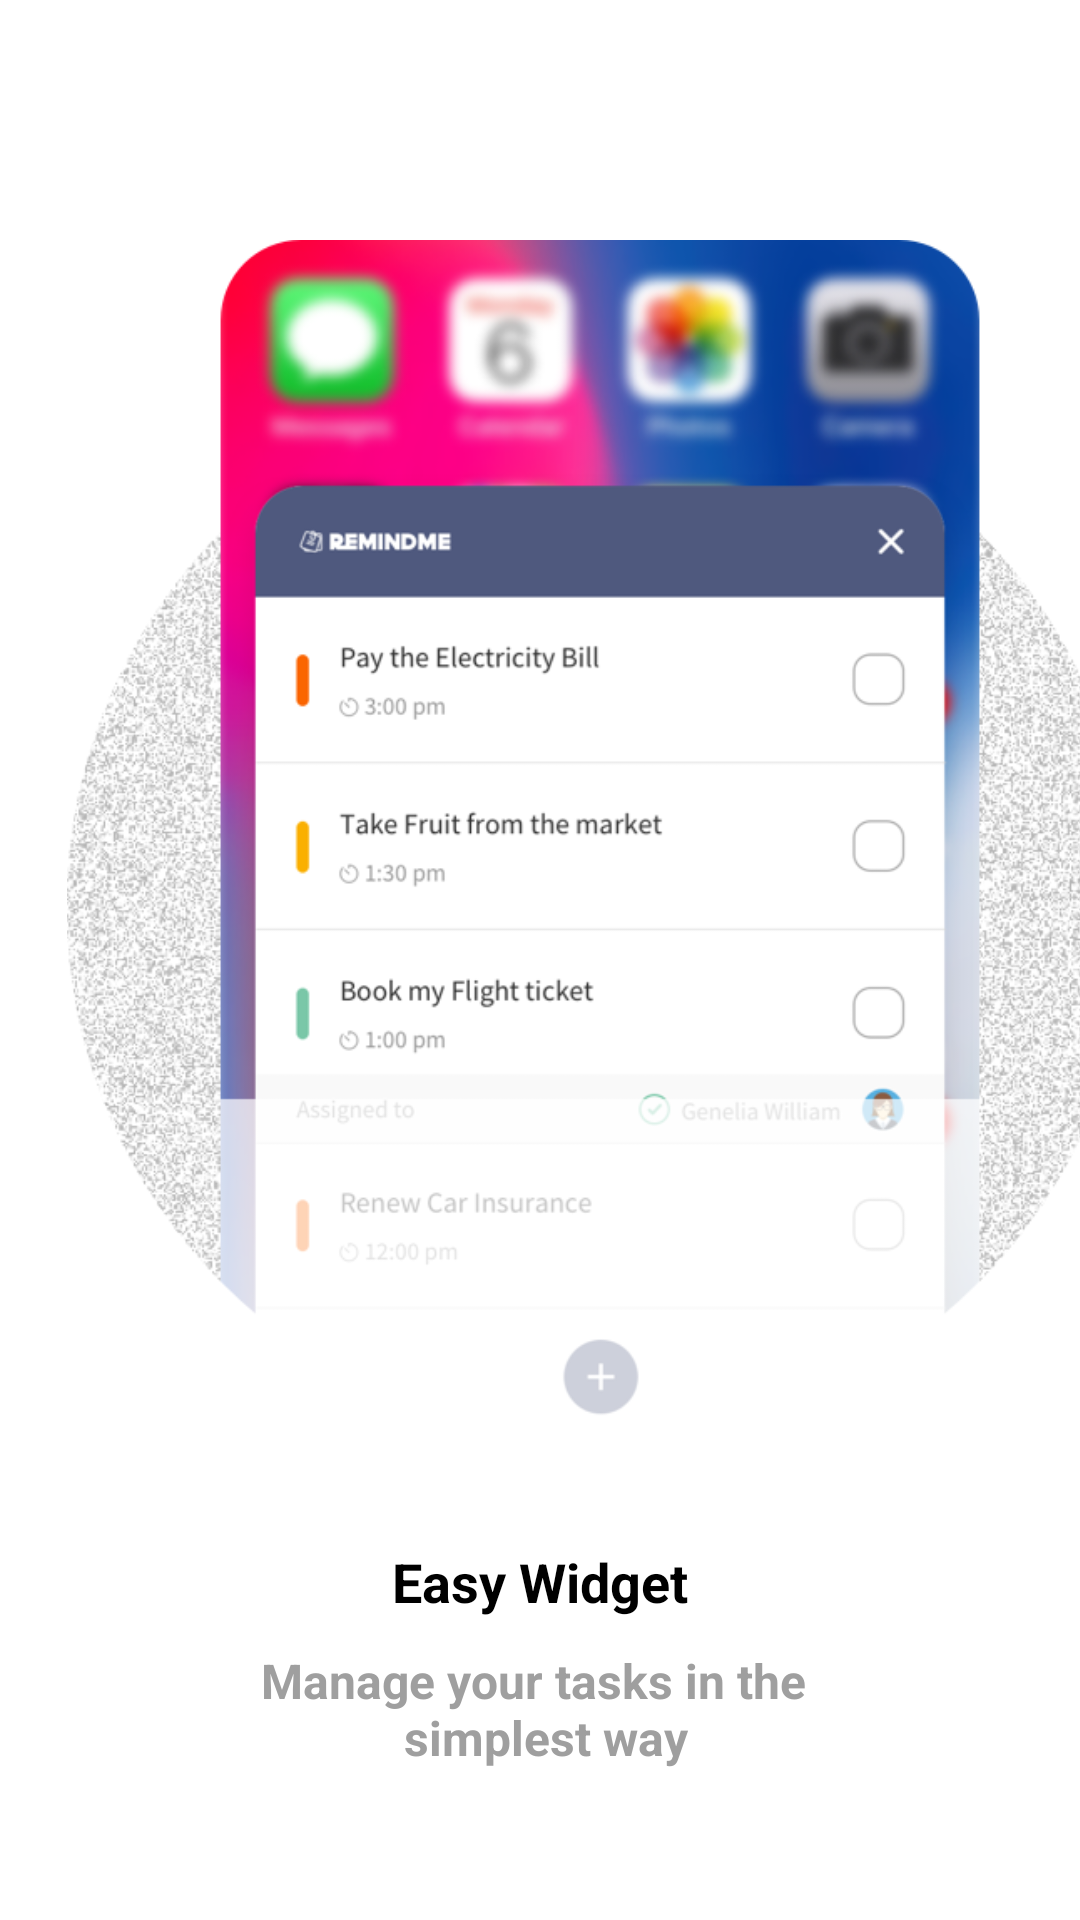

This screen was rendered from an Android layout file. Write that file and the resources it references.
<!-- AndroidManifest.xml: application theme Theme.Reminder -->
<!-- res/layout/easy_widget_layout.xml -->
<?xml version="1.0" encoding="utf-8"?>
<RelativeLayout xmlns:android="http://schemas.android.com/apk/res/android"
    android:layout_width="match_parent"
    android:layout_height="match_parent"
    android:background="@color/white"
    xmlns:app="http://schemas.android.com/apk/res-auto">


    <ScrollView
        android:layout_width="match_parent"
        android:layout_height="match_parent">

    <LinearLayout
        android:layout_width="match_parent"
        android:layout_height="wrap_content"
        android:orientation="vertical">
    <ImageView
        android:id="@+id/iv_bt"
        android:layout_width="400dp"
        android:layout_height="400dp"
        android:layout_marginTop="80dp"
        android:src="@drawable/easy_widget" />

        <com.google.android.material.textview.MaterialTextView
            android:id="@+id/txTitle"
            android:layout_width="wrap_content"
            android:layout_height="wrap_content"
            android:layout_below="@+id/iv_bt"
          android:layout_gravity="center"
            android:layout_marginTop="35dp"
            android:text="@string/easy_widget"
            android:textColor="@color/black"
            android:textSize="18sp"
            android:textStyle="bold" />


        <com.google.android.material.textview.MaterialTextView
            android:id="@+id/txDescription"
            android:layout_width="wrap_content"
            android:layout_height="wrap_content"
            android:layout_below="@+id/txTitle"
            android:layout_gravity="center"
            android:layout_marginTop="10dp"
            android:text="@string/manage_your_tasks_in_the_simplest_way"
            android:textAlignment="center"
            android:textColor="@color/grey_text"
            android:textSize="16sp"
            android:textStyle="bold" />

    </LinearLayout>
    </ScrollView>
</RelativeLayout>
<!-- resources referenced by this layout -->
<resources>
  <color name="black">#FF000000</color>
  <color name="grey_text">#9F9F9F</color>
  <color name="white">#FFFFFFFF</color>
  <!-- drawable easy_widget: png bitmap (drawable, 302188 bytes) -->
  <string name="easy_widget">Easy Widget</string>
  <string name="manage_your_tasks_in_the_simplest_way">Manage your tasks in the \n simplest way</string>
  <style name="Theme.Reminder" parent="Theme.MaterialComponents.DayNight.NoActionBar">
          
          <item name="colorPrimary">@color/purple_500</item>
          <item name="colorPrimaryVariant">@color/purple_700</item>
          <item name="colorOnPrimary">@color/white</item>
          
          <item name="colorSecondary">@color/teal_200</item>
          <item name="colorSecondaryVariant">@color/teal_700</item>
          <item name="colorOnSecondary">@color/black</item>
          
          <item name="android:statusBarColor" tools:targetApi="l">?attr/colorPrimaryVariant</item>
          
      </style>
  <color name="purple_500">#FF6200EE</color>
  <color name="purple_700">#4F597E</color>
  <color name="teal_200">#4F597E</color>
  <color name="teal_700">#FF018786</color>
</resources>
